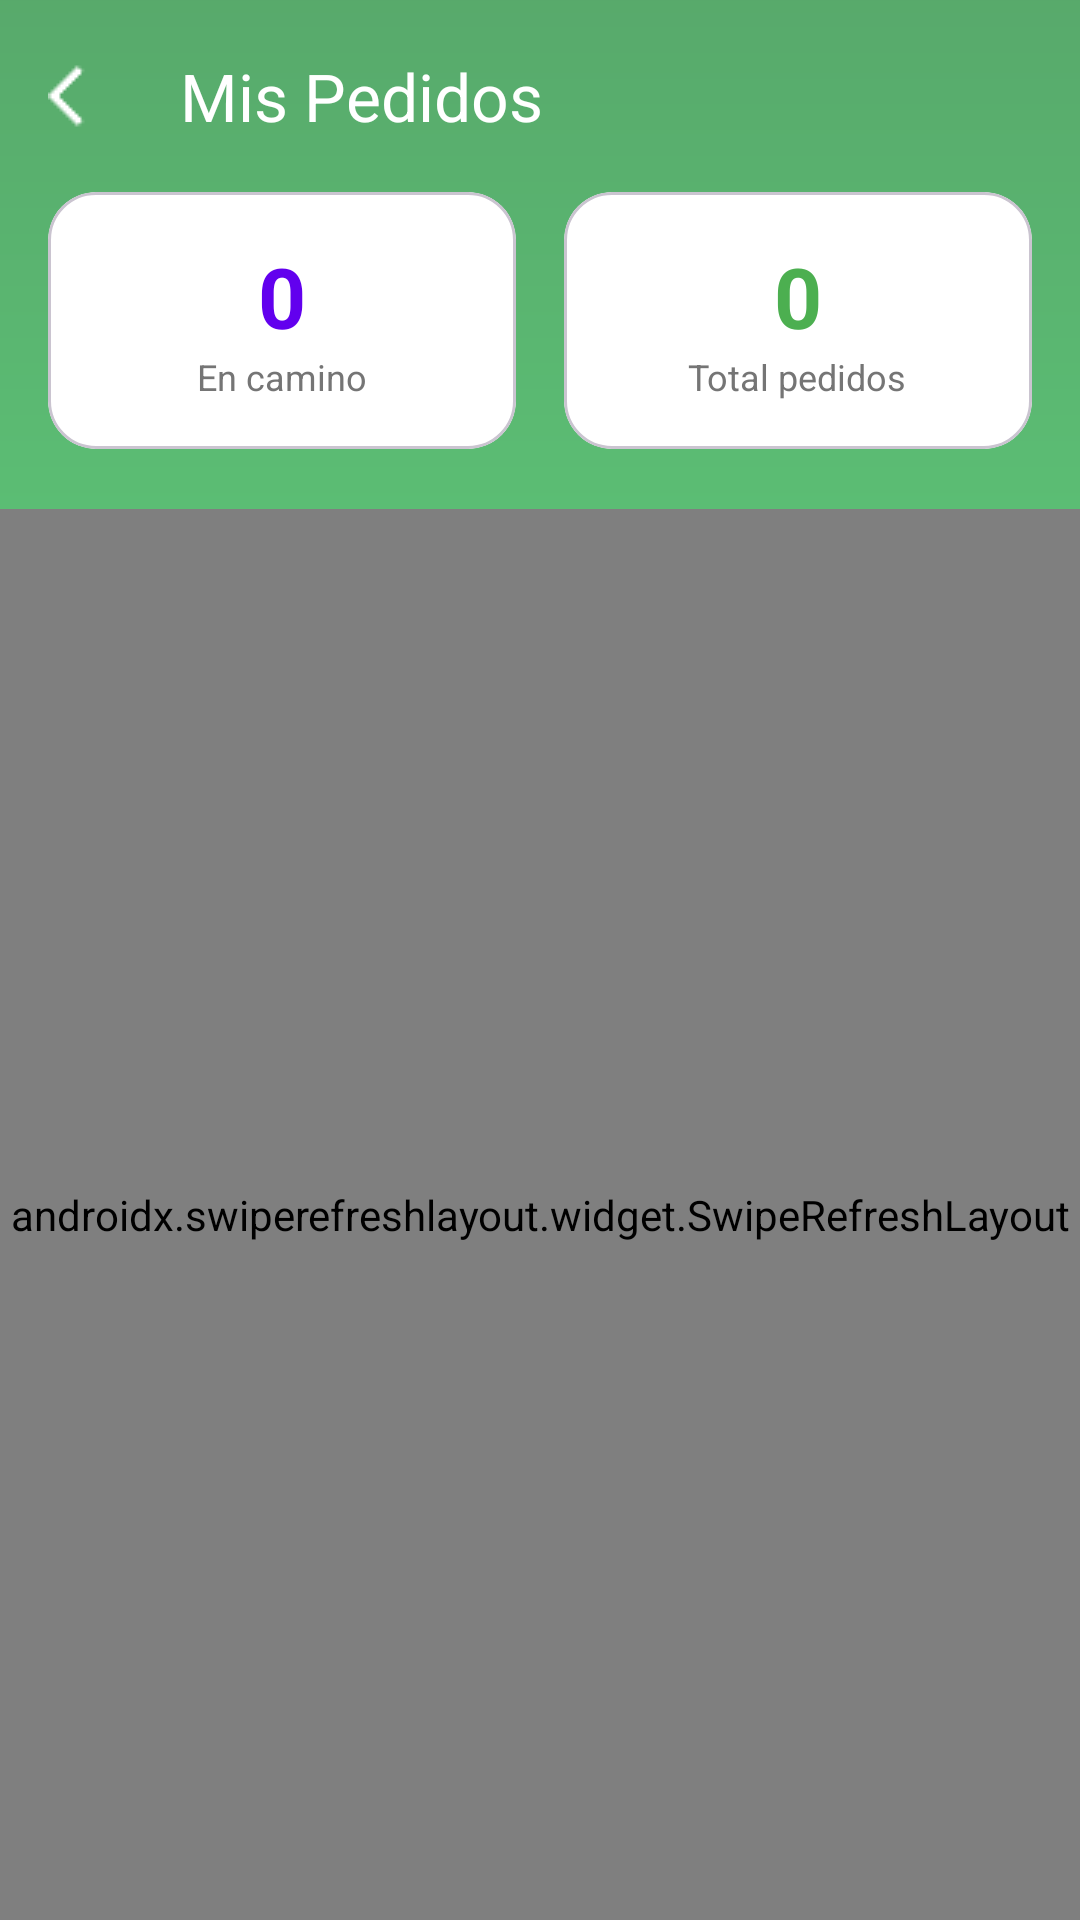

Reconstruct the res/layout file that produces this screen, plus the resources it refers to.
<!-- AndroidManifest.xml: application theme Theme.DoloresApp -->
<!-- res/layout/activity_mis_pedidos.xml -->
<?xml version="1.0" encoding="utf-8"?>
<androidx.coordinatorlayout.widget.CoordinatorLayout xmlns:android="http://schemas.android.com/apk/res/android"
    xmlns:app="http://schemas.android.com/apk/res-auto"
    android:layout_width="match_parent"
    android:layout_height="match_parent"
    android:background="#F5F7FA">

    <com.google.android.material.appbar.AppBarLayout
        android:layout_width="match_parent"
        android:layout_height="wrap_content"
        android:background="@drawable/header_bg"
        app:elevation="0dp">

        <com.google.android.material.appbar.MaterialToolbar
            android:id="@+id/toolbar"
            android:layout_width="match_parent"
            android:layout_height="?attr/actionBarSize"
            app:navigationIcon="@drawable/ic_arrow_back"
            app:navigationIconTint="@android:color/white"
            app:title="Mis Pedidos"
            app:titleTextColor="@android:color/white" />

        
        <LinearLayout
            android:layout_width="match_parent"
            android:layout_height="wrap_content"
            android:orientation="horizontal"
            android:paddingHorizontal="16dp"
            android:paddingBottom="20dp">

            
            <com.google.android.material.card.MaterialCardView
                android:layout_width="0dp"
                android:layout_height="wrap_content"
                android:layout_weight="1"
                android:layout_marginEnd="8dp"
                app:cardBackgroundColor="#FFFFFF"
                app:cardCornerRadius="16dp"
                app:cardElevation="0dp">

                <LinearLayout
                    android:layout_width="match_parent"
                    android:layout_height="wrap_content"
                    android:orientation="vertical"
                    android:padding="16dp"
                    android:gravity="center">

                    <TextView
                        android:id="@+id/tvPedidosActivos"
                        android:layout_width="wrap_content"
                        android:layout_height="wrap_content"
                        android:text="0"
                        android:textSize="28sp"
                        android:textStyle="bold"
                        android:textColor="@color/purple_500" />

                    <TextView
                        android:layout_width="wrap_content"
                        android:layout_height="wrap_content"
                        android:text="En camino"
                        android:textSize="12sp"
                        android:textColor="#757575" />
                </LinearLayout>
            </com.google.android.material.card.MaterialCardView>

            
            <com.google.android.material.card.MaterialCardView
                android:layout_width="0dp"
                android:layout_height="wrap_content"
                android:layout_weight="1"
                android:layout_marginStart="8dp"
                app:cardBackgroundColor="#FFFFFF"
                app:cardCornerRadius="16dp"
                app:cardElevation="0dp">

                <LinearLayout
                    android:layout_width="match_parent"
                    android:layout_height="wrap_content"
                    android:orientation="vertical"
                    android:padding="16dp"
                    android:gravity="center">

                    <TextView
                        android:id="@+id/tvTotalPedidos"
                        android:layout_width="wrap_content"
                        android:layout_height="wrap_content"
                        android:text="0"
                        android:textSize="28sp"
                        android:textStyle="bold"
                        android:textColor="#4CAF50" />

                    <TextView
                        android:layout_width="wrap_content"
                        android:layout_height="wrap_content"
                        android:text="Total pedidos"
                        android:textSize="12sp"
                        android:textColor="#757575" />
                </LinearLayout>
            </com.google.android.material.card.MaterialCardView>
        </LinearLayout>

    </com.google.android.material.appbar.AppBarLayout>

    <LinearLayout
        android:layout_width="match_parent"
        android:layout_height="match_parent"
        android:orientation="vertical"
        app:layout_behavior="@string/appbar_scrolling_view_behavior">
        
        
        <LinearLayout
            android:id="@+id/layoutPendientes"
            android:layout_width="match_parent"
            android:layout_height="wrap_content"
            android:orientation="horizontal"
            android:background="#FFF8E1"
            android:padding="12dp"
            android:gravity="center_vertical"
            android:visibility="gone">
            
            <LinearLayout
                android:layout_width="0dp"
                android:layout_height="wrap_content"
                android:layout_weight="1"
                android:orientation="vertical">
                
                <TextView
                    android:layout_width="wrap_content"
                    android:layout_height="wrap_content"
                    android:text="📱 Pedidos sin sincronizar"
                    android:textColor="#F57C00"
                    android:textStyle="bold"
                    android:textSize="14sp" />
                    
                <TextView
                    android:id="@+id/tvPendientesCount"
                    android:layout_width="wrap_content"
                    android:layout_height="wrap_content"
                    android:text="0 pedido(s) esperando conexión"
                    android:textColor="#FF8F00"
                    android:textSize="12sp" />
            </LinearLayout>
            
            <com.google.android.material.button.MaterialButton
                android:id="@+id/btnSincronizar"
                android:layout_width="wrap_content"
                android:layout_height="36dp"
                android:text="Sincronizar"
                android:textAllCaps="false"
                android:textSize="12sp"
                app:cornerRadius="8dp"
                style="@style/Widget.MaterialComponents.Button.TextButton" />
        </LinearLayout>
        
    <FrameLayout
        android:layout_width="match_parent"
        android:layout_height="0dp"
        android:layout_weight="1">

        
        <TextView
            android:id="@+id/tvEmpty"
            android:layout_width="wrap_content"
            android:layout_height="wrap_content"
            android:layout_gravity="center"
            android:text="No tienes pedidos aún"
            android:textSize="16sp"
            android:textColor="#757575"
            android:visibility="gone" />
            
        <LinearLayout
            android:id="@+id/emptyState"
            android:layout_width="match_parent"
            android:layout_height="wrap_content"
            android:layout_gravity="center"
            android:orientation="vertical"
            android:gravity="center"
            android:padding="32dp"
            android:visibility="gone">

            <ImageView
                android:layout_width="120dp"
                android:layout_height="120dp"
                android:src="@drawable/ic_empty_orders"
                app:tint="#BDBDBD" />

            <TextView
                android:layout_width="wrap_content"
                android:layout_height="wrap_content"
                android:layout_marginTop="24dp"
                android:text="No tienes pedidos aún"
                android:textSize="18sp"
                android:textStyle="bold"
                android:textColor="#424242" />

            <TextView
                android:layout_width="wrap_content"
                android:layout_height="wrap_content"
                android:layout_marginTop="8dp"
                android:text="Tus pedidos aparecerán aquí"
                android:textSize="14sp"
                android:textColor="#9E9E9E"
                android:gravity="center" />

            <com.google.android.material.button.MaterialButton
                android:id="@+id/btnIrProductos"
                android:layout_width="wrap_content"
                android:layout_height="wrap_content"
                android:layout_marginTop="24dp"
                android:text="Ver productos"
                android:textAllCaps="false"
                app:cornerRadius="12dp" />
        </LinearLayout>

        <androidx.swiperefreshlayout.widget.SwipeRefreshLayout
            android:id="@+id/swipeRefresh"
            android:layout_width="match_parent"
            android:layout_height="match_parent">

            <androidx.recyclerview.widget.RecyclerView
                android:id="@+id/recyclerPedidos"
                android:layout_width="match_parent"
                android:layout_height="match_parent"
                android:padding="12dp"
                android:clipToPadding="false" />

        </androidx.swiperefreshlayout.widget.SwipeRefreshLayout>

        <ProgressBar
            android:id="@+id/progressBar"
            android:layout_width="48dp"
            android:layout_height="48dp"
            android:layout_gravity="center"
            android:visibility="gone" />
    </FrameLayout>
    
    </LinearLayout>

</androidx.coordinatorlayout.widget.CoordinatorLayout>
<!-- resources referenced by this layout -->
<resources>
  <color name="purple_500">#6200EE</color>
  <!-- drawable header_bg (drawable) -->
  <?xml version="1.0" encoding="utf-8"?>
  <shape xmlns:android="http://schemas.android.com/apk/res/android"
      android:shape="rectangle">
      <gradient
          android:startColor="#B31AA43A"
          android:endColor="#B315882E"
          android:angle="90"/>
  </shape>
  <!-- drawable ic_arrow_back: png bitmap (drawable, 280 bytes) -->
  <!-- drawable ic_empty_orders (drawable) -->
  <?xml version="1.0" encoding="utf-8"?>
  <vector xmlns:android="http://schemas.android.com/apk/res/android"
      android:width="24dp"
      android:height="24dp"
      android:viewportWidth="24"
      android:viewportHeight="24">
      <path
          android:fillColor="#BDBDBD"
          android:pathData="M19,3H5C3.9,3 3,3.9 3,5v14c0,1.1 0.9,2 2,2h14c1.1,0 2,-0.9 2,-2V5C21,3.9 20.1,3 19,3zM19,19H5V5h14V19z"/>
      <path
          android:fillColor="#BDBDBD"
          android:pathData="M12,17.5c2.33,0 4.31,-1.46 5.11,-3.5H6.89C7.69,16.04 9.67,17.5 12,17.5z"/>
      <path
          android:fillColor="#BDBDBD"
          android:pathData="M8.5,11c0.83,0 1.5,-0.67 1.5,-1.5S9.33,8 8.5,8 7,8.67 7,9.5 7.67,11 8.5,11z"/>
      <path
          android:fillColor="#BDBDBD"
          android:pathData="M15.5,11c0.83,0 1.5,-0.67 1.5,-1.5S16.33,8 15.5,8 14,8.67 14,9.5s0.67,1.5 1.5,1.5z"/>
  </vector>
  <style name="Theme.DoloresApp" parent="Base.Theme.DoloresApp" />
  <style name="Base.Theme.DoloresApp" parent="Theme.Material3.DayNight.NoActionBar">
          
          <item name="colorPrimary">@color/primary</item>
          <item name="colorPrimaryDark">@color/primary_dark</item>
          <item name="colorSecondary">@color/secondary</item>
          <item name="colorOnPrimary">@color/white</item>
          <item name="colorOnSecondary">@color/white</item>
          
          
          <item name="android:colorBackground">@color/background_light</item>
          <item name="colorSurface">@color/surface_light</item>
          <item name="colorOnSurface">@color/text_primary</item>
          
          
          <item name="android:statusBarColor">@android:color/transparent</item>
          <item name="android:navigationBarColor">@android:color/transparent</item>
          <item name="android:windowLayoutInDisplayCutoutMode">shortEdges</item>
          <item name="android:windowLightStatusBar">false</item>
          <item name="android:windowTranslucentStatus">false</item>
          
          
          <item name="colorError">@color/error</item>
      </style>
  <color name="primary">#15882E</color>
  <color name="primary_dark">#0D5E1F</color>
  <color name="secondary">#1FA0BC</color>
  <color name="white">#FFFFFF</color>
  <color name="background_light">#FFFFFF</color>
  <color name="surface_light">#FFFFFF</color>
  <color name="text_primary">#212121</color>
  <color name="error">#B00020</color>
</resources>
